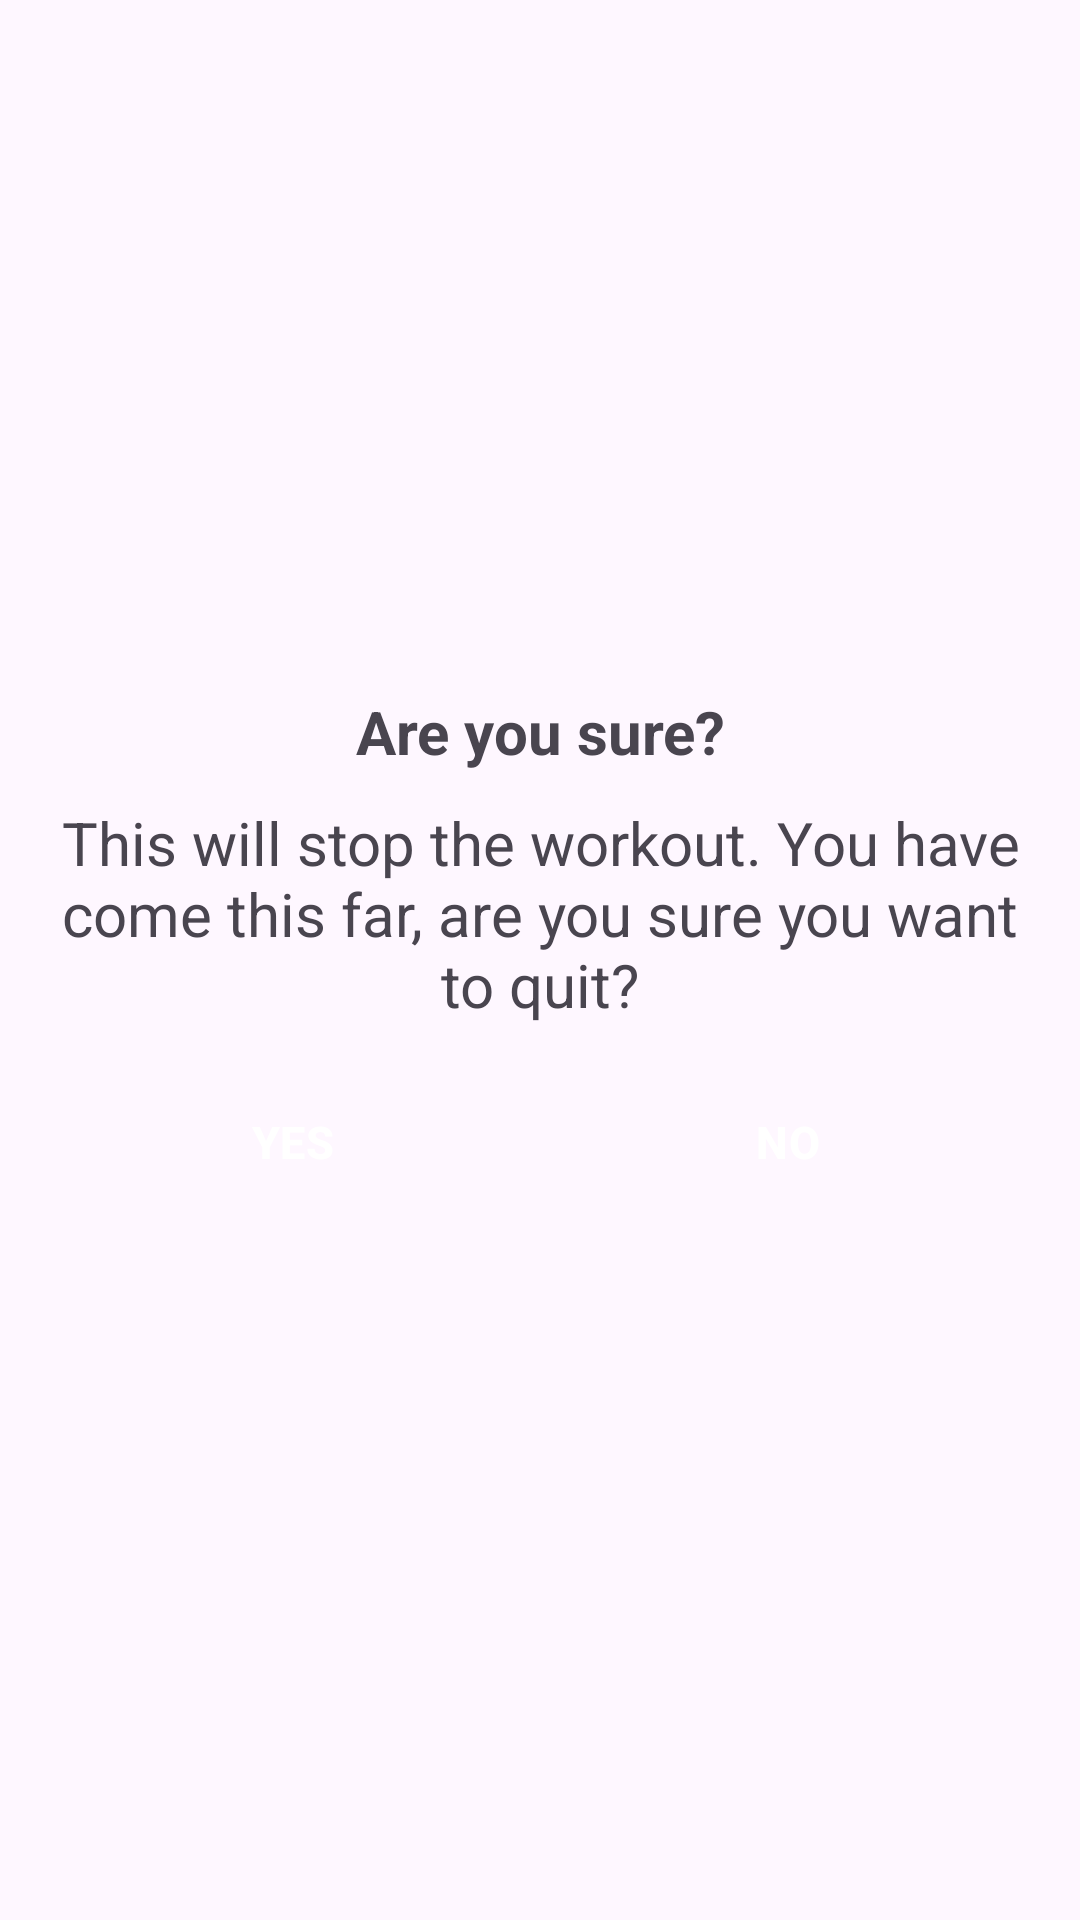

Reconstruct the res/layout file that produces this screen, plus the resources it refers to.
<!-- AndroidManifest.xml: application theme Theme._7minWorkout -->
<!-- res/layout/custom_dialog_back_confirmation.xml -->
<?xml version="1.0" encoding="utf-8"?>
<LinearLayout xmlns:android="http://schemas.android.com/apk/res/android"
    android:layout_width="match_parent"
    android:layout_height="wrap_content"
    android:orientation="vertical"
    android:gravity="center"
    android:padding="10dp"
    >
    <TextView
        android:layout_width="match_parent"
        android:layout_height="wrap_content"
        android:gravity="center"
        android:padding="5dp"
        android:text="@string/are_you_sure"
        android:textSize="20sp"
        android:textStyle="bold"
        />
    <TextView
        android:layout_width="match_parent"
        android:layout_height="wrap_content"
        android:gravity="center"
        android:padding="5dp"
        android:text="@string/this_will_stop_the_workout_you_have_come_this_far_are_you_sure_you_want_to_quit"
        android:textSize="20sp"
        />
    
    <LinearLayout
        android:layout_width="match_parent"
        android:layout_height="wrap_content"
        android:padding="5dp"
        android:orientation="horizontal"
        android:gravity="center">

        <Button
            android:id="@+id/btn_back_confirmation_yes"
            android:layout_width="0dp"
            android:layout_height="wrap_content"
            android:layout_margin="5dp"
            android:layout_weight="1"
            android:backgroundTint="@color/button_blue"
            android:text="@string/yes"
            android:textSize="15sp"
            android:textStyle="bold"
            android:textColor="@color/white"
            style="?android:attr/buttonBarButtonStyle" />

        <Button
            android:id="@+id/btn_back_confirmation_no"
            android:layout_width="0dp"
            android:layout_height="wrap_content"
            android:layout_margin="5dp"
            android:layout_weight="1"
            android:backgroundTint="@color/button_blue"
            android:text="@string/no"
            android:textSize="15sp"
            android:textStyle="bold"
            android:textColor="@color/white"
            style="?android:attr/buttonBarButtonStyle" />

    </LinearLayout>


</LinearLayout>
<!-- resources referenced by this layout -->
<resources>
  <color name="button_blue">#2C63B1</color>
  <color name="white">#FFFFFFFF</color>
  <string name="are_you_sure">Are you sure?</string>
  <string name="no">NO</string>
  <string name="this_will_stop_the_workout_you_have_come_this_far_are_you_sure_you_want_to_quit">This will stop the workout. You have come this far, are you sure you want to quit?</string>
  <string name="yes">YES</string>
  <style name="Theme._7minWorkout" parent="Base.Theme._7minWorkout" />
  <style name="Base.Theme._7minWorkout" parent="Theme.Material3.DayNight.NoActionBar">
          
          
      </style>
</resources>
